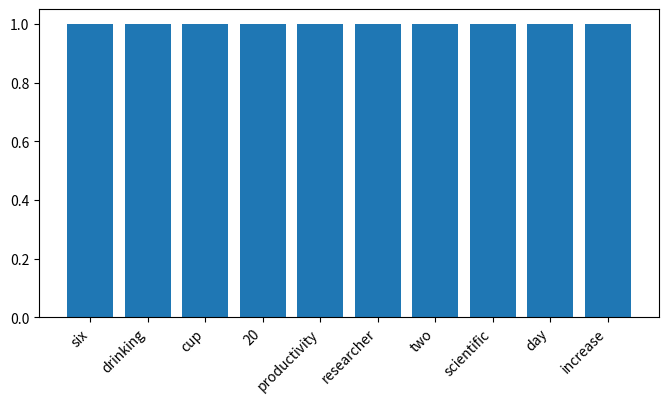

Generate this figure with matplotlib:
import matplotlib.pyplot as plt

tokens = ["six", "drinking", "cup", "20", "productivity", "researcher", "two", "scientific", "day", "increase"]
weights = [1]*10

fig, ax = plt.subplots(figsize=(8, 4))
ax.bar(tokens, weights)
plt.xticks(rotation=45, ha='right')
fig.savefig('test_plot.png')
